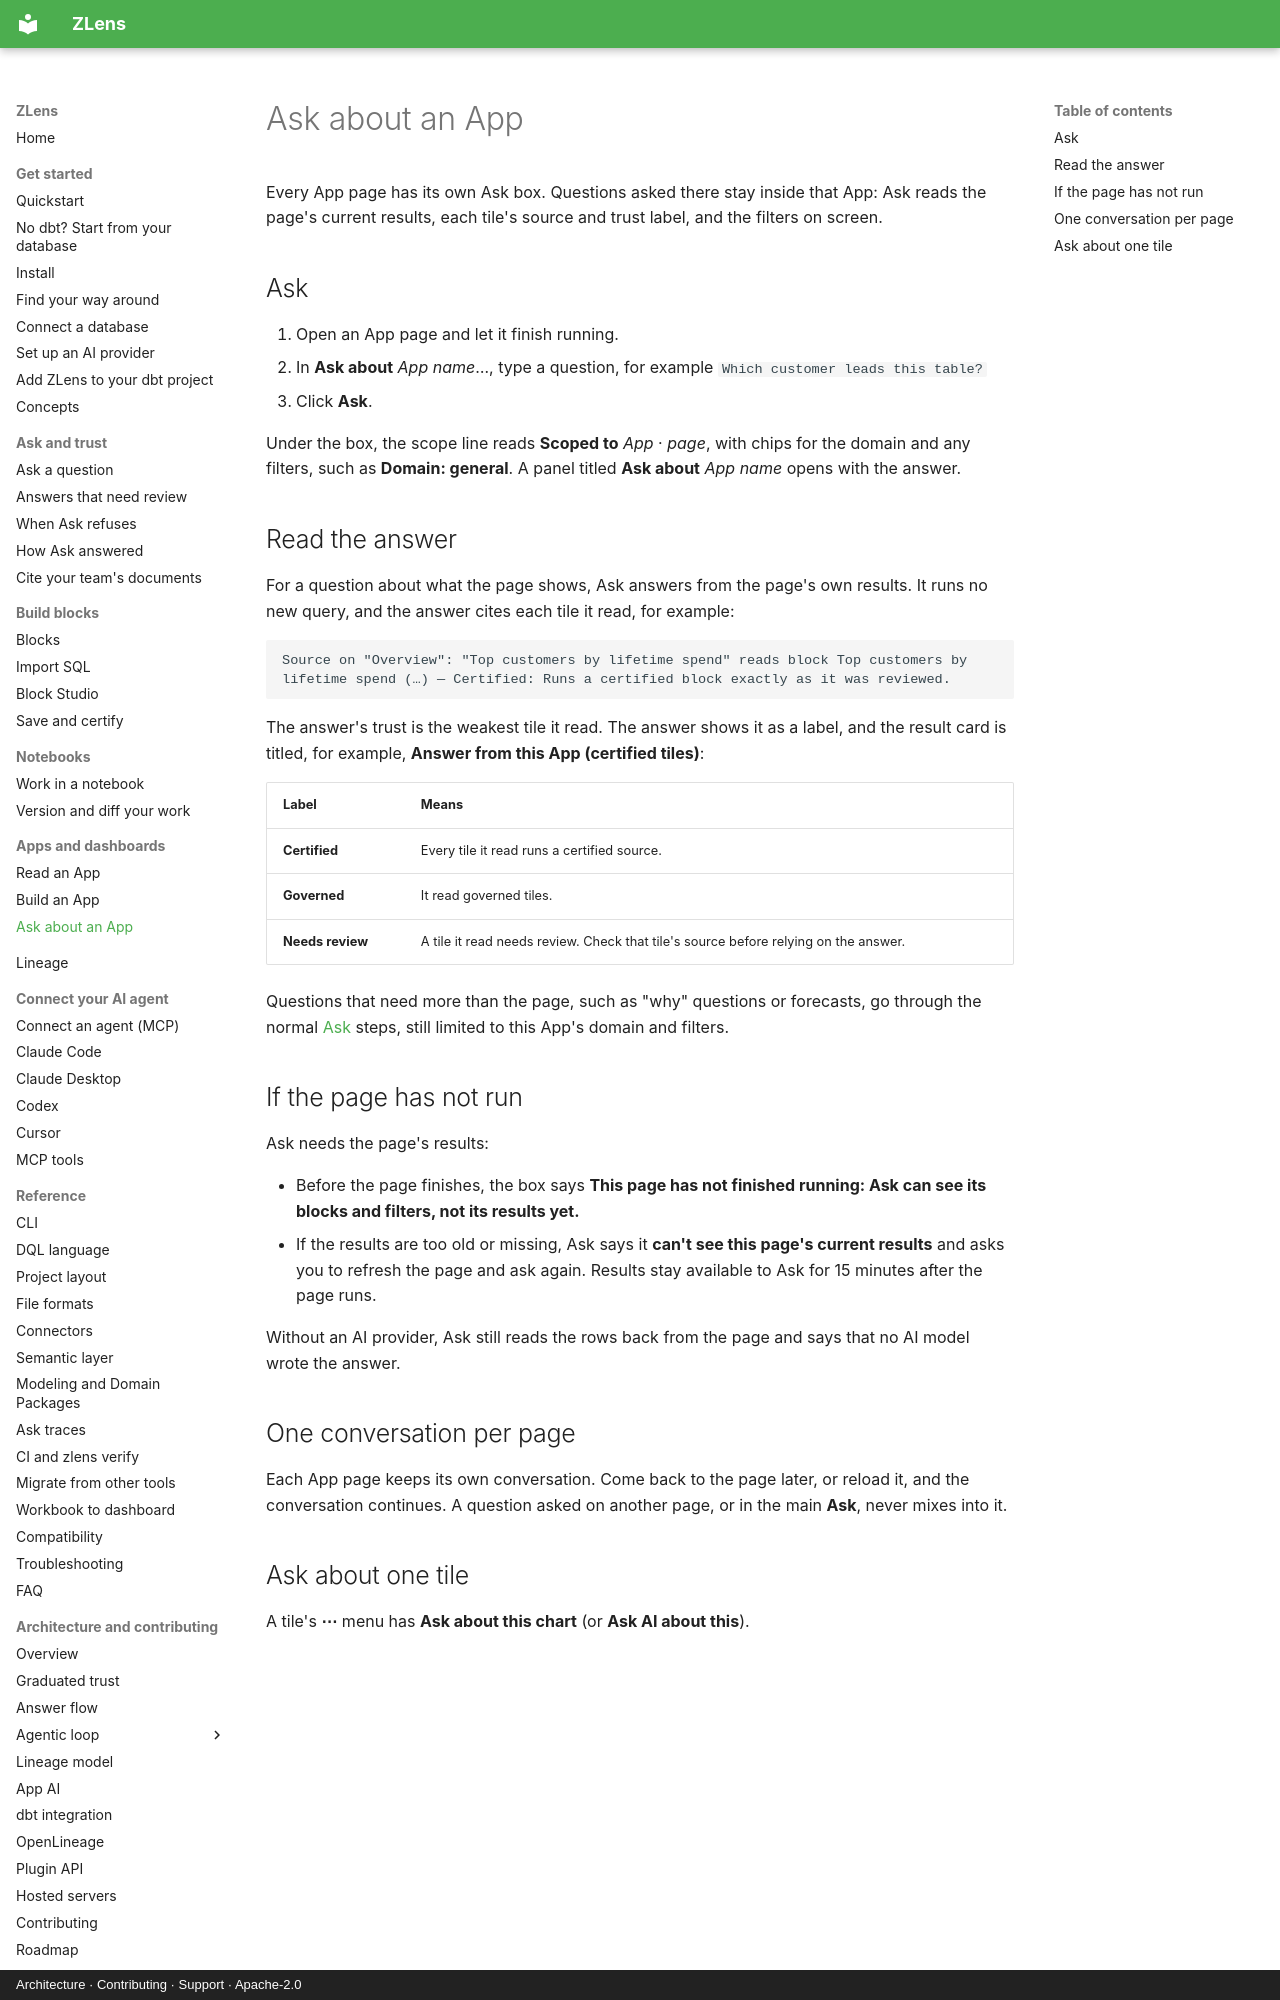

repository: duckcode-ai-labs/dql · page: apps/ask-about-an-app/index.html · generator: mkdocs · copyright: Architecture · Contributing · Support · Apache-2.0

# Ask about an App

Every App page has its own Ask box. Questions asked there stay inside that
App: Ask reads the page's current results, each tile's source and trust
label, and the filters on screen.

## Ask

1. Open an App page and let it finish running.
2. In **Ask about** *App name*…, type a question, for example
   `Which customer leads this table?`
3. Click **Ask**.

Under the box, the scope line reads **Scoped to** *App* · *page*, with chips
for the domain and any filters, such as **Domain: general**. A panel titled
**Ask about** *App name* opens with the answer.

## Read the answer

For a question about what the page shows, Ask answers from the page's own
results. It runs no new query, and the answer cites each tile it read, for
example:

```text
Source on "Overview": "Top customers by lifetime spend" reads block Top customers by lifetime spend (…) — Certified: Runs a certified block exactly as it was reviewed.
```

The answer's trust is the weakest tile it read. The answer shows it as a
label, and the result card is titled, for example, **Answer from this App
(certified tiles)**:

| Label | Means |
|---|---|
| **Certified** | Every tile it read runs a certified source. |
| **Governed** | It read governed tiles. |
| **Needs review** | A tile it read needs review. Check that tile's source before relying on the answer. |

Questions that need more than the page, such as "why" questions or
forecasts, go through the normal [Ask](../ask/index.md) steps, still limited
to this App's domain and filters.
